Image classification data set "datasetpreprocesado" (oscar1485/Clasificacion_Alada on GitHub). Class labels (17): cathartes AURA, coereba flaveola, coragyps atratus, crotophaga sulcirostris, cyanocorax YNCAS, snowy egret, FALCO peregrinus, FALCO sparverius, hirundo rustica, pandion haliaetus, pilherodius pileatus, pitangus sulphuratus, pyrrhomyias cinnamomeus, rynchops NIGER, setophaga FUSCA, synallaxis azarae, tyrannus melancholicus.

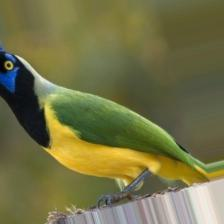
Label: cyanocorax YNCAS

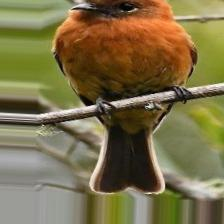
Label: pyrrhomyias cinnamomeus

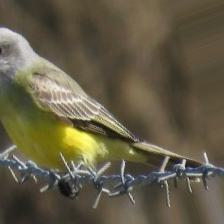
Label: tyrannus melancholicus

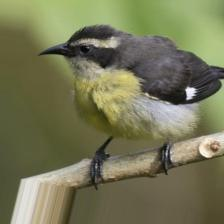
Label: coereba flaveola

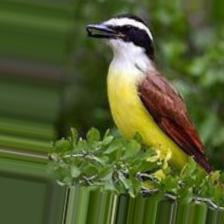
Label: pitangus sulphuratus

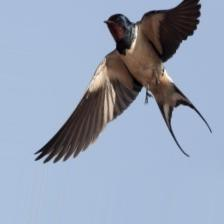
Label: hirundo rustica
